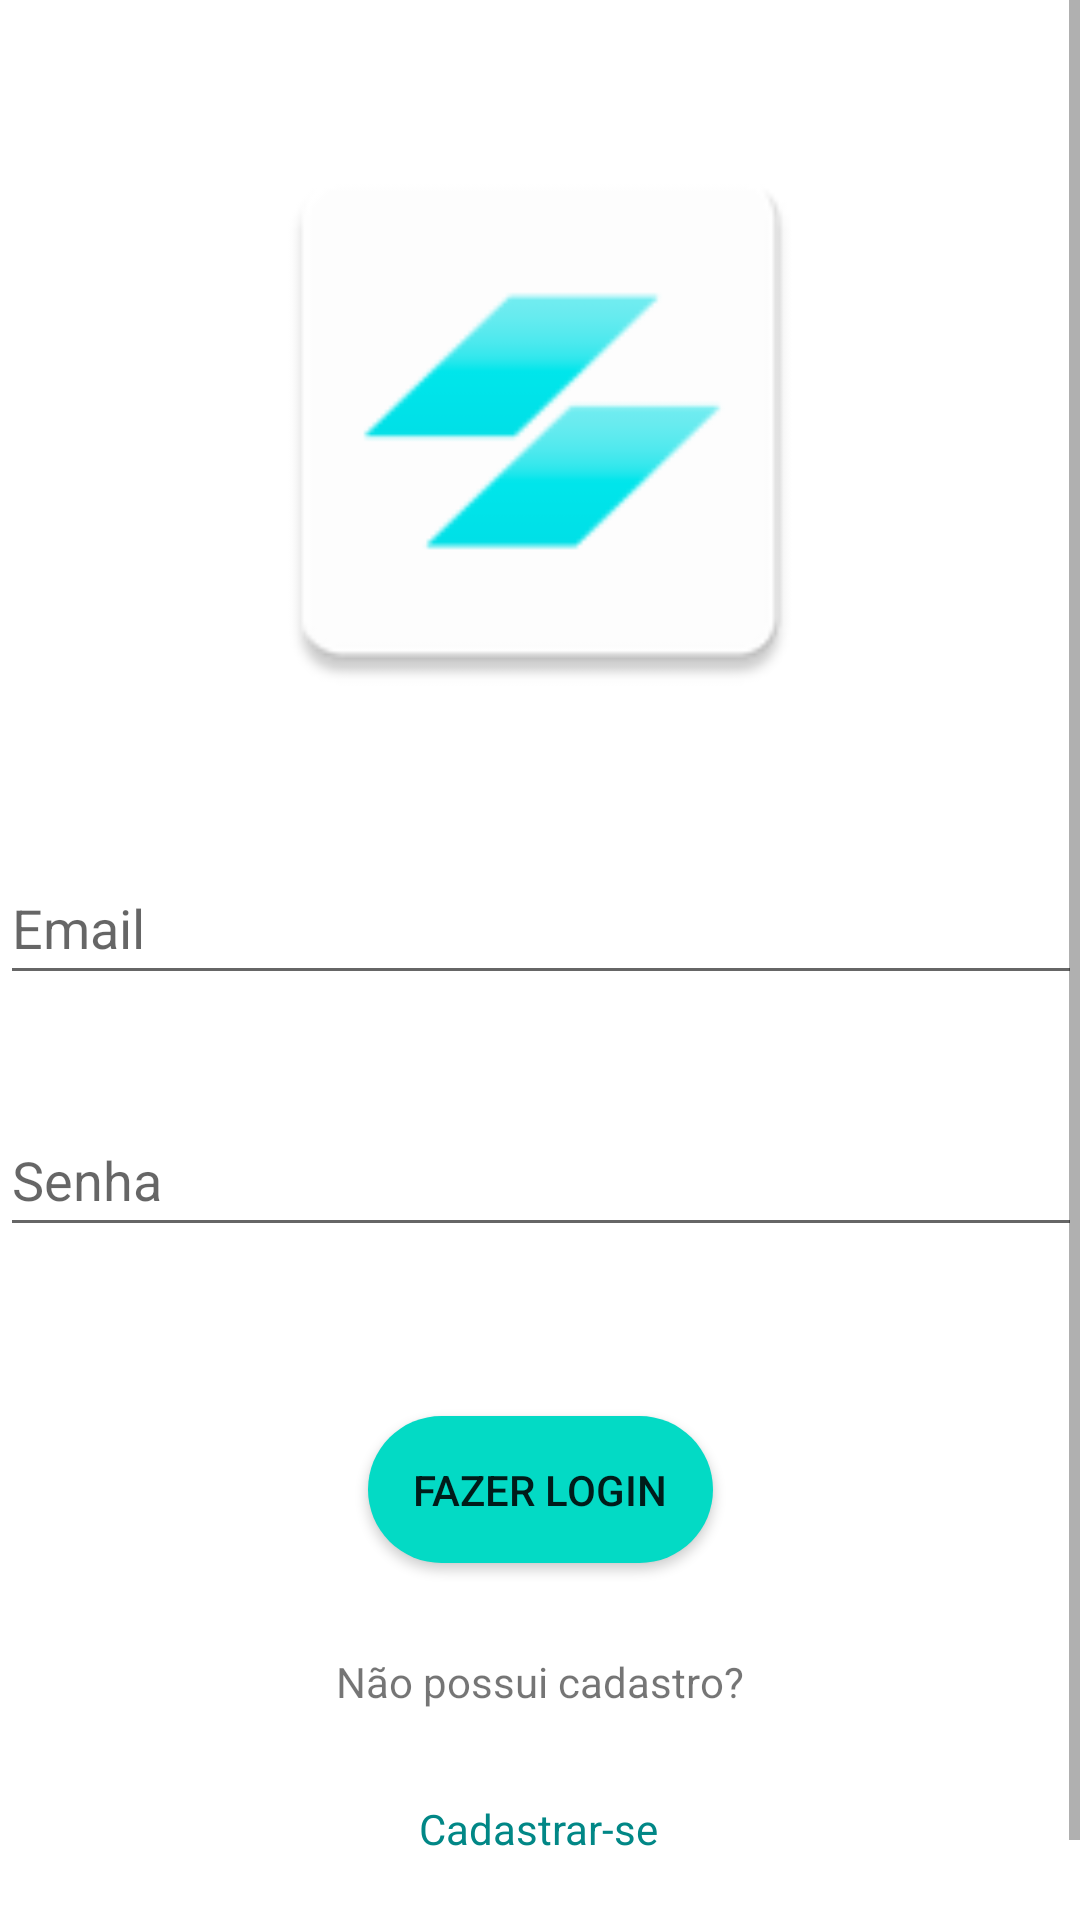

Android layout source for this screen:
<!-- AndroidManifest.xml: application theme Theme.Atividaden1 -->
<!-- res/layout/activity_login.xml -->
<?xml version="1.0" encoding="utf-8"?>
<ScrollView xmlns:android="http://schemas.android.com/apk/res/android"
    xmlns:app="http://schemas.android.com/apk/res-auto"
    xmlns:tools="http://schemas.android.com/tools"
    android:layout_width="match_parent"
    android:layout_height="match_parent"
    android:paddingLeft="@dimen/activity_horizontal_margin"
    android:paddingTop="@dimen/activity_vertical_margin"
    android:paddingRight="@dimen/activity_horizontal_margin"
    android:paddingBottom="@dimen/activity_vertical_margin">

<androidx.constraintlayout.widget.ConstraintLayout
    android:id="@+id/container"
    android:layout_width="match_parent"
    android:layout_height="match_parent"
    android:paddingLeft="@dimen/activity_horizontal_margin"
    android:paddingTop="@dimen/activity_vertical_margin"
    android:paddingRight="@dimen/activity_horizontal_margin"
    android:paddingBottom="@dimen/activity_vertical_margin"
    tools:context=".LoginActivity">

    <ImageView
        android:id="@+id/imageView"
        android:layout_width="200dp"
        android:layout_height="200dp"
        android:contentDescription="@string/logo"
        android:src="@mipmap/ic_goodtimes"
        app:layout_constraintBottom_toBottomOf="parent"
        app:layout_constraintEnd_toEndOf="parent"
        app:layout_constraintHorizontal_bias="0.497"
        app:layout_constraintStart_toStartOf="parent"
        app:layout_constraintTop_toTopOf="parent"
        app:layout_constraintVertical_bias="0.085" />

    <EditText
        android:id="@+id/username"
        android:layout_width="0dp"
        android:layout_height="wrap_content"
        android:layout_marginTop="44dp"
        android:hint="@string/prompt_email"
        android:inputType="textEmailAddress"
        android:minHeight="48dp"
        android:selectAllOnFocus="true"
        app:layout_constraintEnd_toEndOf="parent"
        app:layout_constraintHorizontal_bias="1.0"
        app:layout_constraintStart_toStartOf="parent"
        app:layout_constraintTop_toBottomOf="@+id/imageView"
        android:autofillHints="" />

    <EditText
        android:id="@+id/password"
        android:layout_width="0dp"
        android:layout_height="wrap_content"
        android:layout_marginTop="36dp"
        android:hint="@string/insira_senha"
        android:imeActionLabel="@string/action_sign_in_short"
        android:imeOptions="actionDone"
        android:inputType="textPassword"
        android:minHeight="48dp"
        android:selectAllOnFocus="true"
        app:layout_constraintEnd_toEndOf="parent"
        app:layout_constraintStart_toStartOf="parent"
        app:layout_constraintTop_toBottomOf="@+id/username"
        android:autofillHints="" />

    <androidx.appcompat.widget.AppCompatButton
        android:id="@+id/login"
        android:layout_width="wrap_content"
        android:layout_height="wrap_content"
        android:layout_gravity="start"
        android:layout_marginTop="16dp"
        android:layout_marginBottom="64dp"
        android:background="@drawable/background_button"
        android:layout_margin="40dp"
        android:padding="15dp"
        android:clickable="false"
        android:enabled="true"
        android:text="@string/logar"
        android:elevation="10dp"
        app:layout_constraintBottom_toBottomOf="parent"
        app:layout_constraintEnd_toEndOf="parent"
        app:layout_constraintHorizontal_bias="0.498"
        app:layout_constraintStart_toStartOf="parent"
        app:layout_constraintTop_toBottomOf="@+id/password"
        app:layout_constraintVertical_bias="0.132" />


    <TextView
        android:id="@+id/textView"
        android:layout_width="wrap_content"
        android:layout_height="wrap_content"
        android:layout_marginTop="30dp"
        android:text="@string/não_possui"
        app:layout_constraintBottom_toBottomOf="parent"
        app:layout_constraintEnd_toEndOf="parent"
        app:layout_constraintHorizontal_bias="0.498"
        app:layout_constraintStart_toStartOf="parent"
        app:layout_constraintTop_toBottomOf="@+id/login"
        app:layout_constraintVertical_bias="0.0" />

    <TextView
        android:id="@+id/cadastrar"
        android:layout_width="wrap_content"
        android:layout_height="wrap_content"
        android:layout_marginTop="30dp"
        android:text="@string/Cadastrar"
        android:textColor="@color/teal_700"
        app:layout_constraintBottom_toBottomOf="parent"
        app:layout_constraintEnd_toEndOf="parent"
        app:layout_constraintHorizontal_bias="0.498"
        app:layout_constraintStart_toStartOf="parent"
        app:layout_constraintTop_toBottomOf="@+id/textView"
        app:layout_constraintVertical_bias="0.0" />

    <TextView
        android:id="@+id/sobre"
        android:layout_width="wrap_content"
        android:layout_height="wrap_content"
        android:layout_marginTop="30dp"
        android:text="sobre"
        android:textColor="@color/teal_700"
        app:layout_constraintBottom_toBottomOf="parent"
        app:layout_constraintEnd_toEndOf="parent"
        app:layout_constraintHorizontal_bias="0.498"
        app:layout_constraintStart_toStartOf="parent"
        app:layout_constraintTop_toBottomOf="@+id/cadastrar"
        app:layout_constraintVertical_bias="0.0" />

</androidx.constraintlayout.widget.ConstraintLayout>
</ScrollView>
<!-- resources referenced by this layout -->
<resources>
  <color name="teal_700">#FF018786</color>
  <!-- drawable background_button (drawable) -->
  <?xml version="1.0" encoding="utf-8"?>
  <shape xmlns:android="http://schemas.android.com/apk/res/android"
      android:shape="rectangle">
  
      <solid android:color="@color/teal_200"/>
      <corners android:radius="30dp"/>
  </shape>
  <!-- mipmap ic_goodtimes: png bitmap (mipmap-hdpi, 1484 bytes) -->
  <string name="Cadastrar">Cadastrar-se</string>
  <string name="action_sign_in_short">Sign in</string>
  <string name="insira_senha">Senha</string>
  <string name="logar">Fazer Login</string>
  <string name="logo">Logo</string>
  <string name="prompt_email">Email</string>
  <style name="Theme.Atividaden1" parent="Theme.MaterialComponents.DayNight.NoActionBar">
          
          <item name="colorPrimary">@color/teal_200</item>
          <item name="colorPrimaryVariant">@color/purple_700</item>
          <item name="colorOnPrimary">@color/white</item>
          
          <item name="colorSecondary">@color/teal_200</item>
          <item name="colorSecondaryVariant">@color/teal_700</item>
          <item name="colorOnSecondary">@color/black</item>
          
          <item name="android:statusBarColor">?attr/colorPrimaryVariant</item>
          
      </style>
  <color name="teal_200">#FF03DAC5</color>
  <color name="purple_700">#FF3700B3</color>
  <color name="white">#FFFFFFFF</color>
  <color name="black">#FF000000</color>
</resources>
